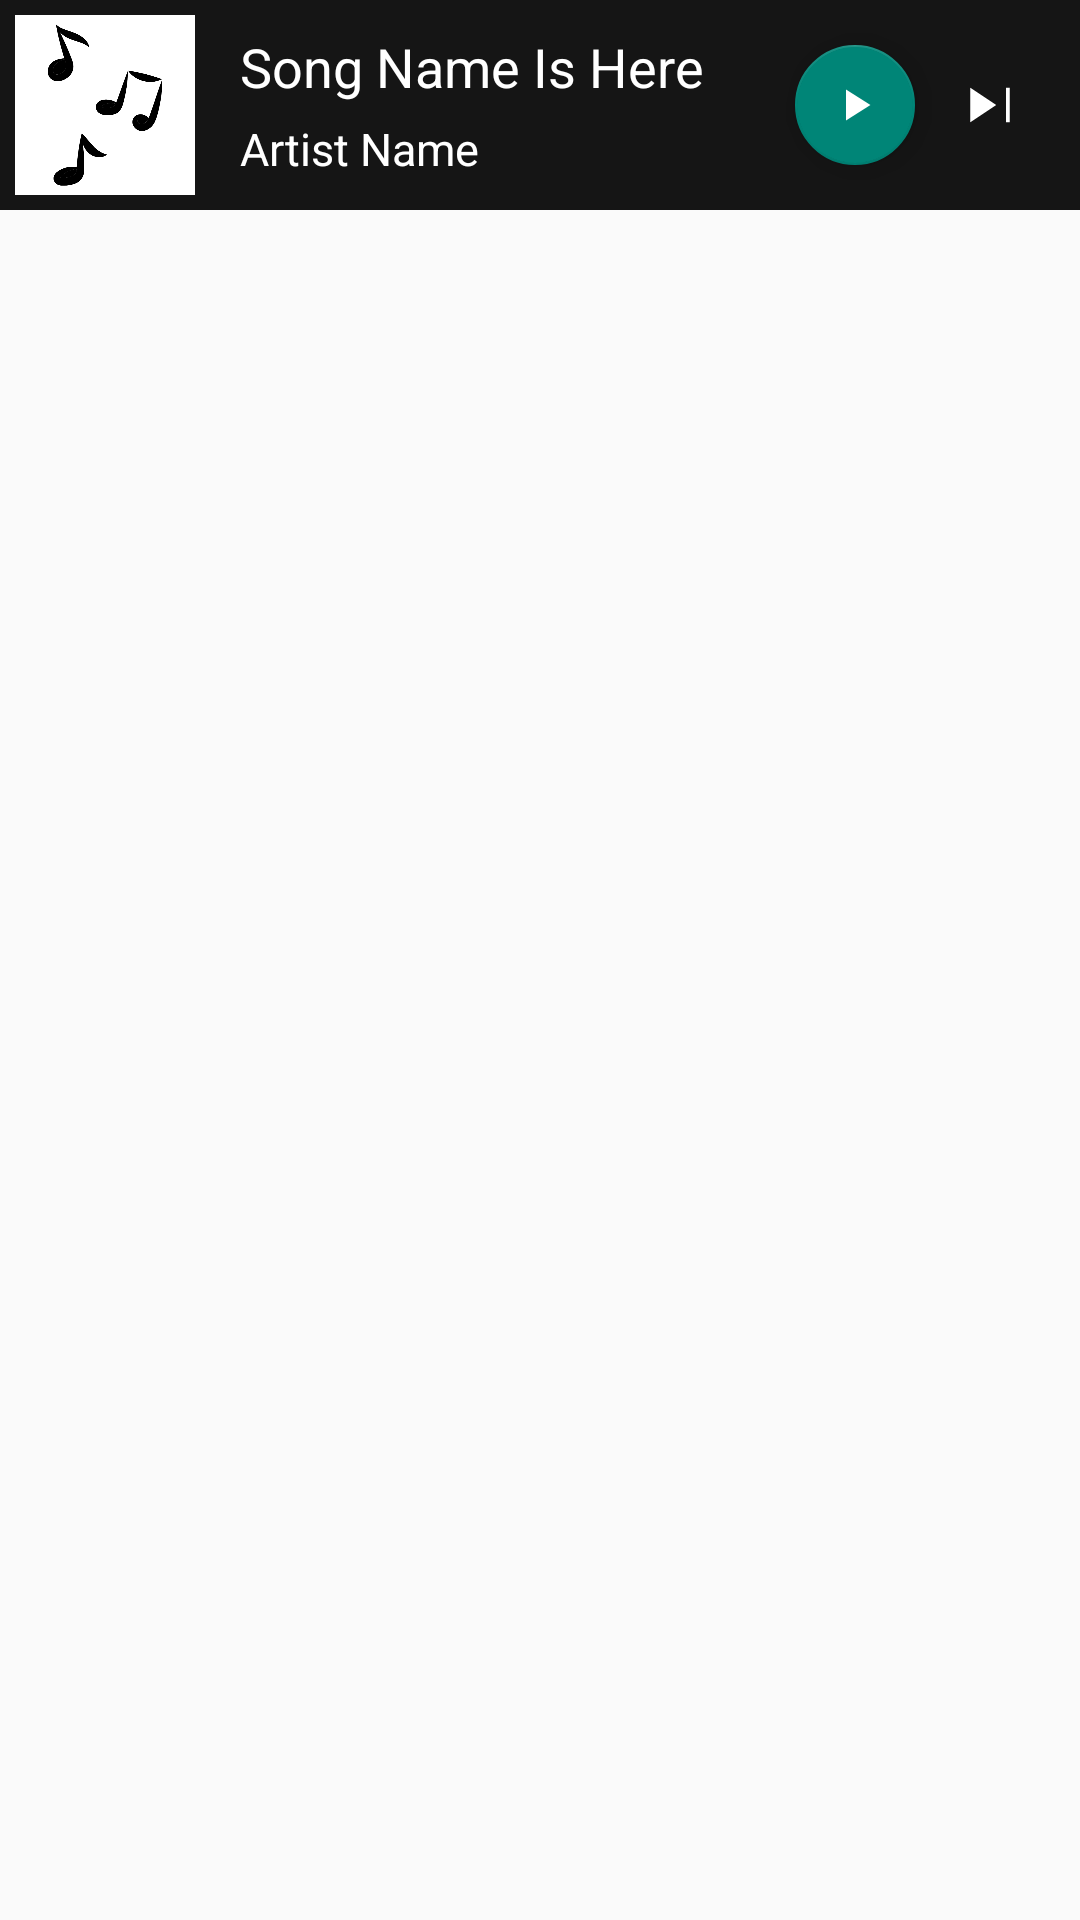

Android layout source for this screen:
<!-- AndroidManifest.xml: application theme Theme.AAMusicPlayer -->
<!-- res/layout/fragment_now_playing_bottom.xml -->
<?xml version="1.0" encoding="utf-8"?>
<FrameLayout xmlns:android="http://schemas.android.com/apk/res/android"
    xmlns:tools="http://schemas.android.com/tools"
    android:layout_width="match_parent"
    android:layout_height="wrap_content"
    xmlns:app="http://schemas.android.com/apk/res-auto"
    tools:context=".NowPlayingFragmentBottom">

    <RelativeLayout
        android:layout_width="match_parent"
        android:layout_height="wrap_content"
        android:id="@+id/card_bottom_player"
        android:background="@color/colorPrimaryDark"
        android:padding="5dp">

        <ImageView
            android:layout_width="60dp"
            android:layout_height="60dp"
            android:src="@drawable/bg"
            android:id="@+id/bottom_album_art"
            android:scaleType="centerCrop"/>
        
        <ImageView
            android:layout_width="30dp"
            android:layout_height="30dp"
            android:id="@+id/skip_next_bottom"
            android:src="@drawable/ic_skip_next"
            android:layout_alignParentEnd="true"
            android:layout_centerVertical="true"
            android:layout_marginEnd="10dp"/>
        
        <com.google.android.material.floatingactionbutton.FloatingActionButton
            android:layout_width="wrap_content"
            android:layout_height="wrap_content"
            android:src="@drawable/ic_play"
            android:layout_toStartOf="@id/skip_next_bottom"
            android:layout_marginEnd="10dp"
            app:fabSize="mini"
            android:layout_centerVertical="true"
            android:id="@+id/play_pause_miniplayer"/>

        <TextView
            android:layout_width="wrap_content"
            android:layout_height="wrap_content"
            android:id="@+id/song_name_miniplayer"
            android:text="Song Name Is Here"
            android:textColor="#fff"
            android:layout_marginTop="5dp"
            android:layout_marginStart="15dp"
            android:layout_toEndOf="@+id/bottom_album_art"
            android:textSize="18sp"
            android:maxLines="1"
            android:layout_toStartOf="@+id/play_pause_miniplayer"/>

        <TextView
            android:layout_width="wrap_content"
            android:layout_height="wrap_content"
            android:id="@+id/song_artist_miniplayer"
            android:text="Artist Name"
            android:textColor="#fff"
            android:layout_marginTop="5dp"
            android:layout_marginStart="15dp"
            android:layout_toEndOf="@+id/bottom_album_art"
            android:layout_below="@+id/song_name_miniplayer"
            android:textSize="15sp"
            android:maxLines="1"
            android:layout_toStartOf="@+id/play_pause_miniplayer"/>

    </RelativeLayout>

</FrameLayout>
<!-- resources referenced by this layout -->
<resources>
  <color name="colorPrimaryDark">#151515</color>
  <!-- drawable bg: png bitmap (drawable, 32602 bytes) -->
  <!-- drawable ic_play (drawable) -->
  <vector xmlns:android="http://schemas.android.com/apk/res/android"
      android:width="24dp"
      android:height="24dp"
      android:viewportWidth="960"
      android:viewportHeight="960">
    <path
        android:fillColor="#ffffff"
        android:pathData="M360,687.69L360,272.31L686.15,480L360,687.69Z"/>
  </vector>
  <!-- drawable ic_skip_next (drawable) -->
  <vector xmlns:android="http://schemas.android.com/apk/res/android"
      android:width="24dp"
      android:height="24dp"
      android:viewportWidth="960"
      android:viewportHeight="960">
    <path
        android:fillColor="#ffffff"
        android:pathData="M650.77,664.62L650.77,295.38L690.77,295.38L690.77,664.62L650.77,664.62ZM269.23,664.62L269.23,295.38L546.15,480L269.23,664.62Z"/>
  </vector>
  <style name="Theme.AAMusicPlayer" parent="Base.Theme.AAMusicPlayer" />
  <style name="Base.Theme.AAMusicPlayer" parent="Theme.AppCompat.Light.DarkActionBar">
          
          
      </style>
</resources>
